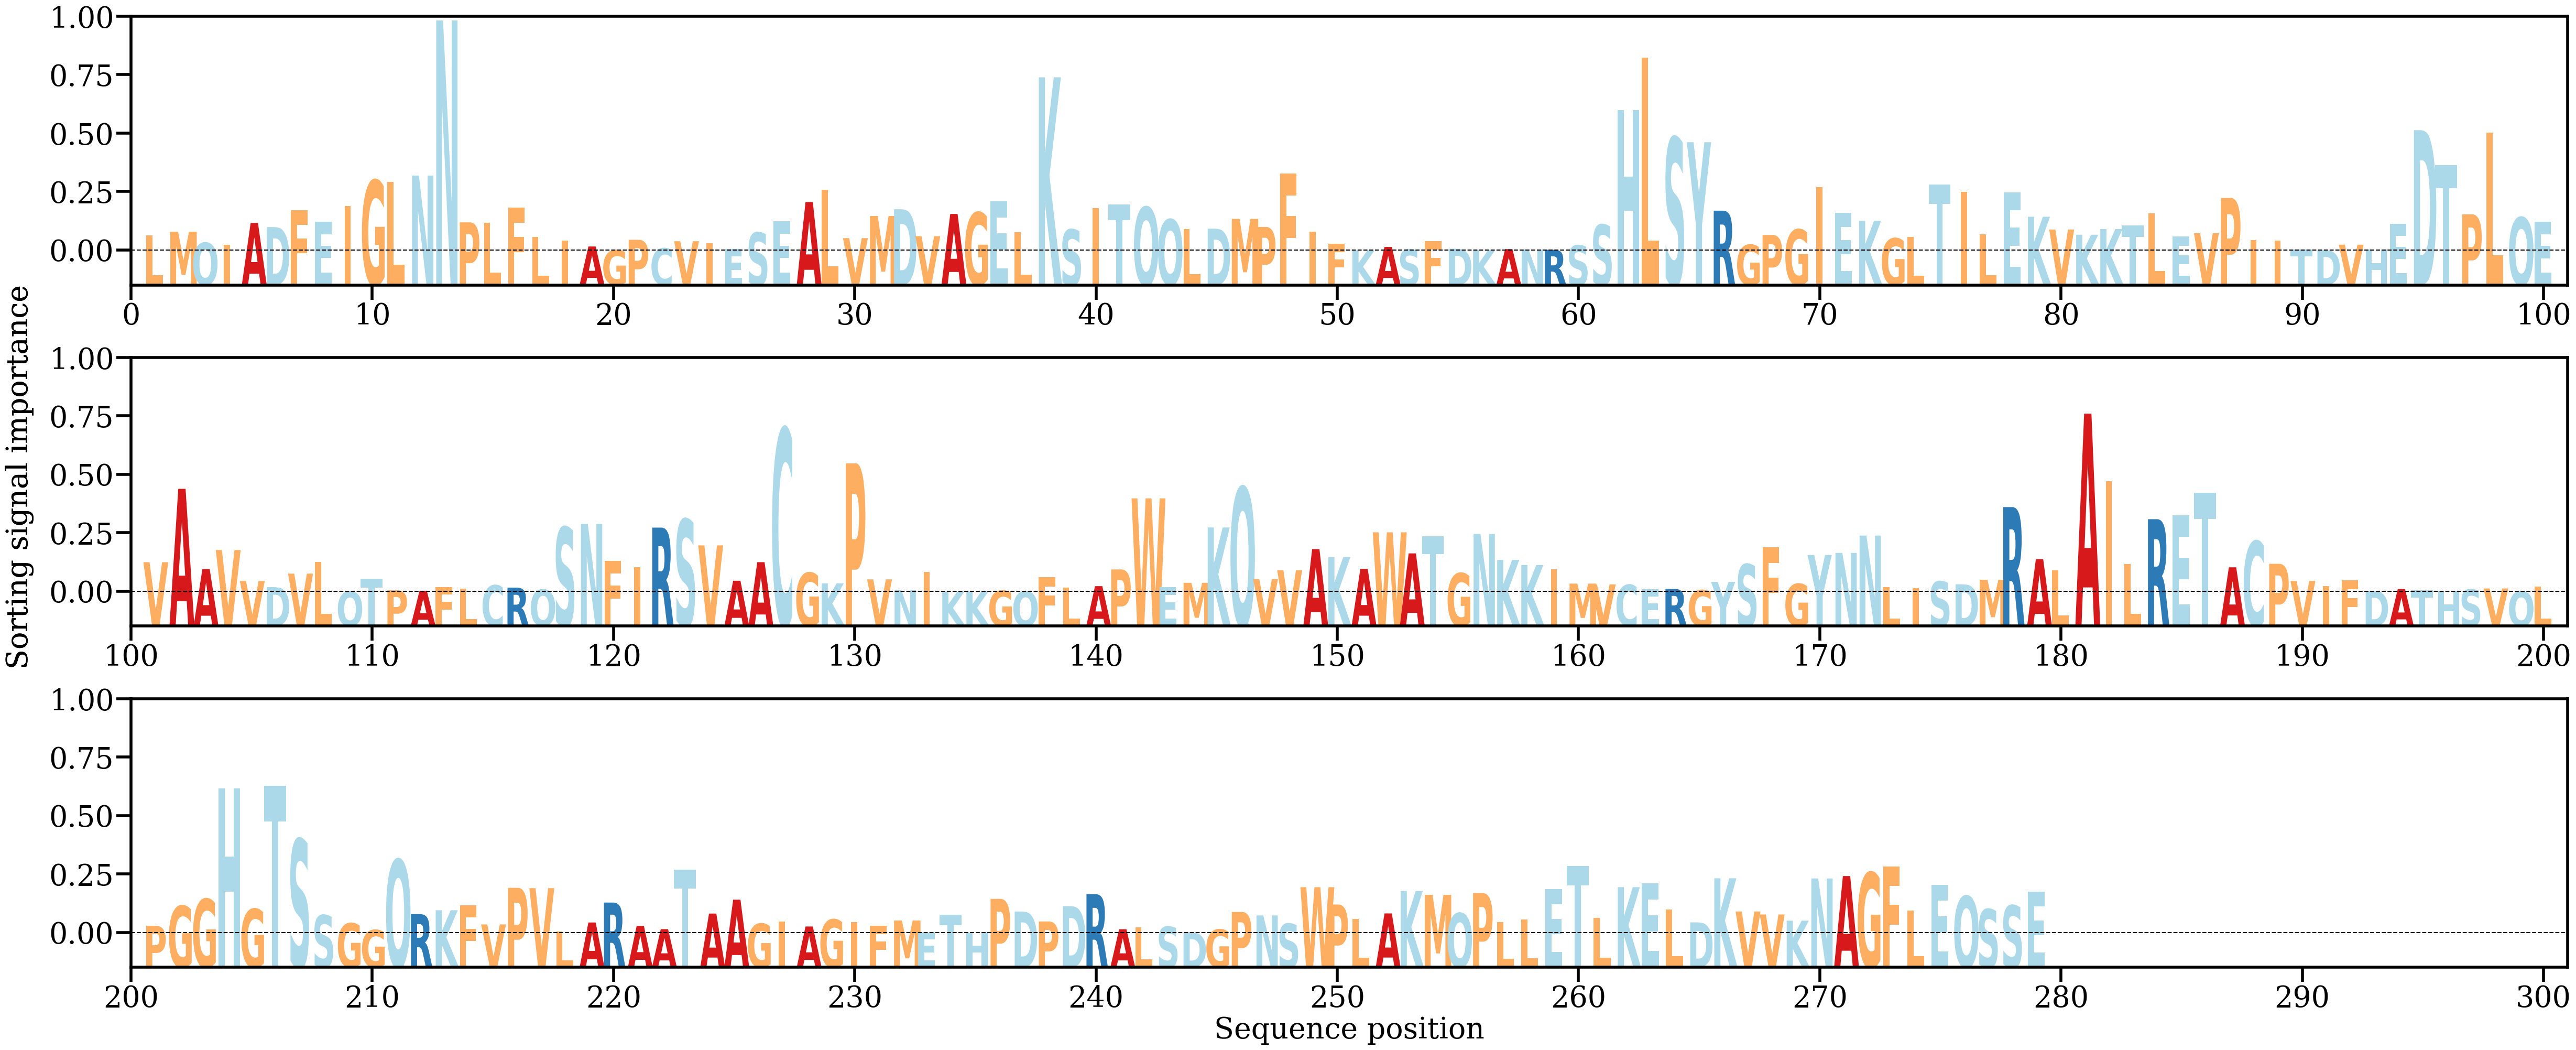

The data file committed next to this chart (first rows):
AA, Alpha
L, [0.00170509]
M, [0.00213971]
Q, [0.00088645]
I, [0.00065855]
A, [0.00314666]
D, [0.00266891]
F, [0.00458896]
E, [0.00327065]
I, [0.00507319]
G, [0.00799441]
L, [0.00784751]
N, [0.00853962]
N, [0.0262258]
P, [0.00320692]
L, [0.00318096]
F, [0.00487658]
L, [0.00156408]
I, [0.00110281]
A, [0.00045678]
G, [4.32736e-05]
P, [0.00122022]
C, [0.00024411]
V, [0.001056]
I, [0.0008195]
E, [0.00014209]
S, [0.00204303]
E, [0.00330971]
A, [0.00552793]
L, [0.00689675]
V, [0.00140901]
M, [0.0039381]
D, [0.00470227]
V, [0.00163341]
A, [0.00417005]
G, [0.00433421]
E, [0.00563374]
L, [0.00208641]
K, [0.01974446]
S, [0.00239543]
I, [0.00482764]
T, [0.0052573]
Q, [0.00494754]
Q, [0.00353997]
L, [0.00243766]
D, [0.00248671]
M, [0.00360136]
P, [0.00268639]
F, [0.00876326]
I, [0.00212954]
F, [0.00074246]
K, [1.2965014e-05]
A, [0.00040712]
S, [0.00011158]
F, [0.0010771]
D, [0.00019197]
K, [2.8772552e-05]
A, [0.00015715]
N, [0.00010876]
R, [8.16534e-05]
S, [0.00058164]
... 219 more rows
